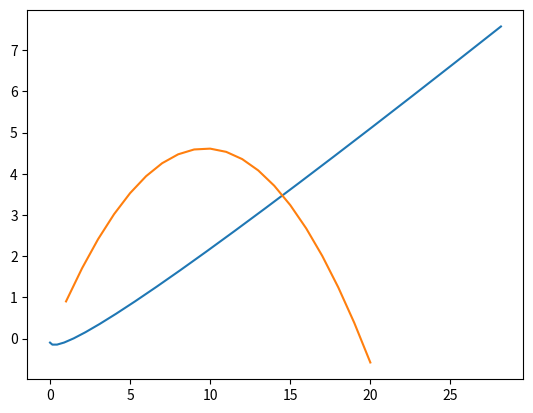

This chart was generated by the following Python code:
from matplotlib import pyplot as pp
import numpy as np

MODEL_G = 9.8
MODEL_DT = 0.1
class Body:
    def __init__(self, x, y, vx, vy):
        """
        Создаем класс Тела:

        x - x-координата
        y - y-координата
        vx - проекция скорости на Ox
        vy - проекция скорости на Oy
        """
        
        self.x = x
        self.y = y
        self.vx = vx
        self.vy = vy
        self.traj_x = []
        self.traj_y = []
    
    def advance(self):
        self.vy -= MODEL_G * MODEL_DT
        self.y += self.vy * MODEL_DT
        self.x += self.vx * MODEL_DT
        self.traj_x.append(self.x)
        self.traj_y.append(self.y)


class Rocket(Body):

    def __init__(self, x, y, vx, vy):
        """
        Создаем класс Ракеты:

        angle - наклон ракеты относительно Ох
        mass - масса
        fuel_cons - расход топлива
        fuel_v - скорость истекающих газов

        Данные для последних трех свойств взяты с ракеты Фау-2
        """
        super().__init__(x, y, vx, vy)
        self.angle = np.pi / 4
        self.mass = 12500
        self.fuel_cons = 127
        self.fuel_v = 2050       

    def advance(self):
        super().advance()
        if self.mass < 4000:
            return
        self.vy += MODEL_DT * (self.fuel_cons * self.fuel_v * np.sin(self.angle)) / self.mass
        self.vx += MODEL_DT * (self.fuel_cons * self.fuel_v * np.cos(self.angle)) / self.mass
        self.mass -= self.fuel_cons * MODEL_DT



r = Rocket(0, 0, 0, 0)
b = Body(0, 0, 10, 10)

for bb in [r, b]:
    for i in np.arange (0, 2, MODEL_DT):
        bb.advance()
    pp.plot(bb.traj_x, bb.traj_y)


pp.show()
